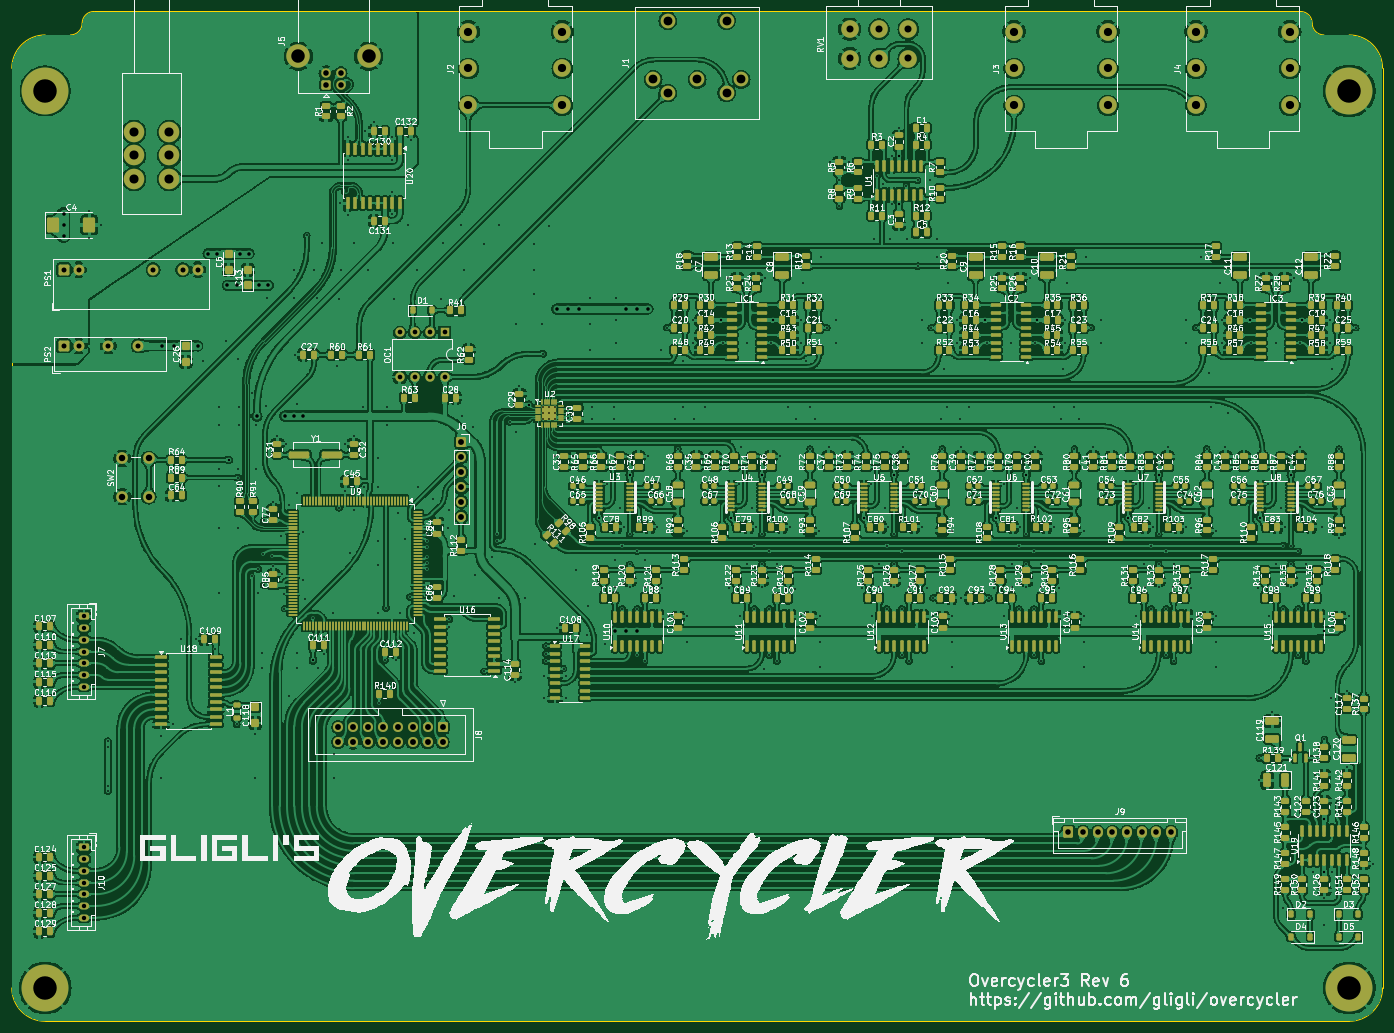
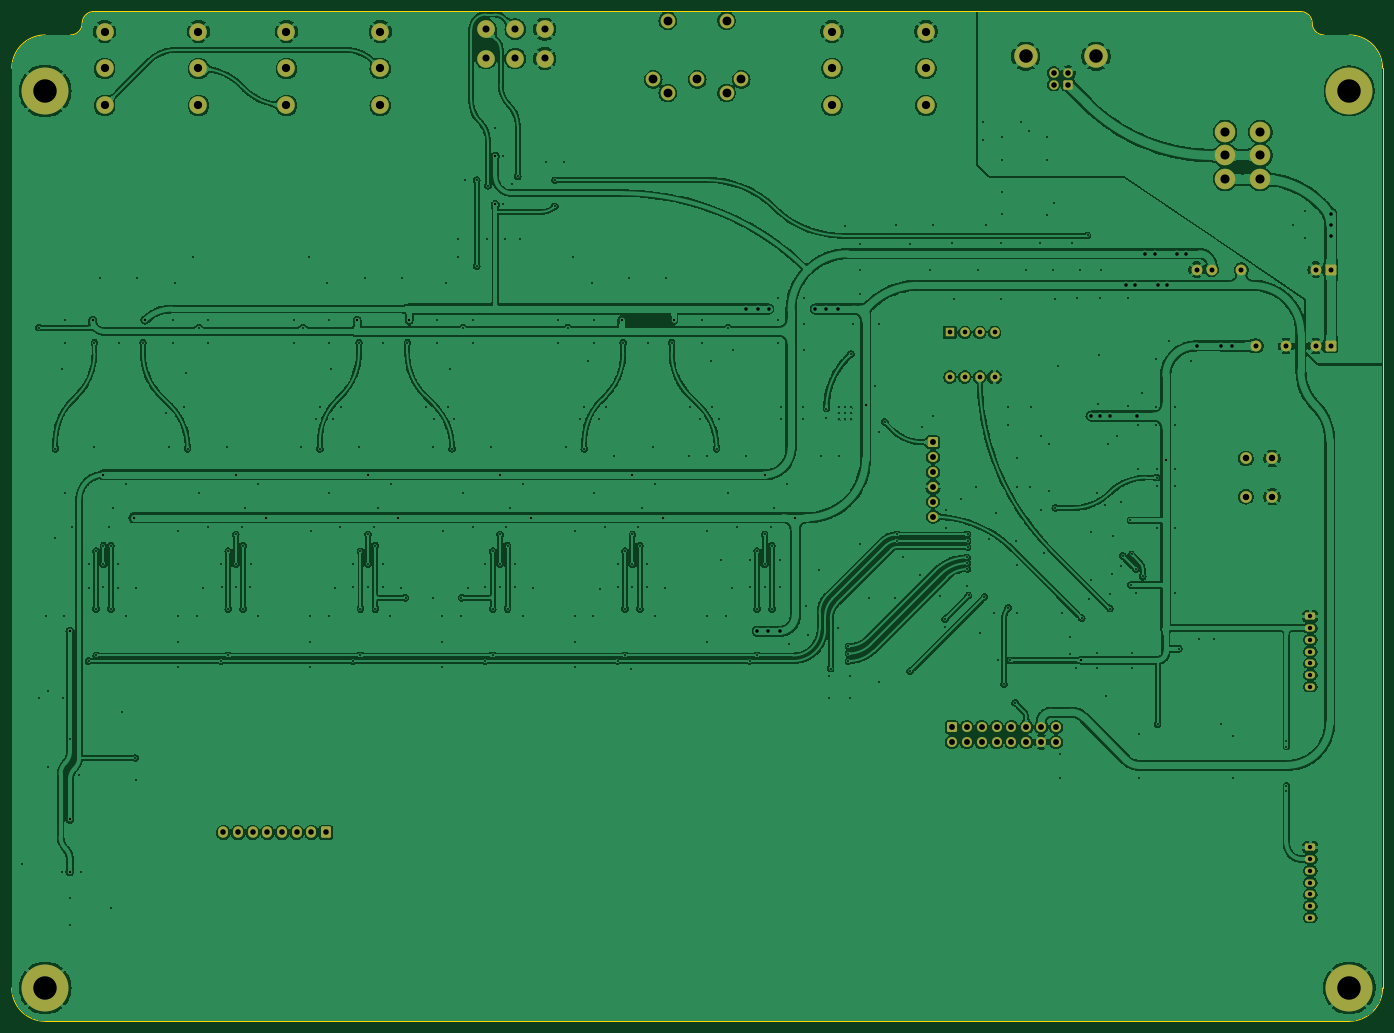
Circuit board: 11 layer files. Board 233.7 x 172.2 mm.
- bottom_copper: overcycler3-CuBottom.gbr (861871 bytes)
- top_copper: overcycler3-CuTop.gbr (3264693 bytes)
- outline: overcycler3-EdgeCuts.gbr (1309 bytes)
- bottom_mask: overcycler3-MaskBottom.gbr (5161 bytes)
- top_mask: overcycler3-MaskTop.gbr (42941 bytes)
- drill: overcycler3-NPTH.drl (265 bytes)
- drill: overcycler3-PTH.drl (11416 bytes)
- paste: overcycler3-PasteBottom.gbr (451 bytes)
- paste: overcycler3-PasteTop.gbr (38900 bytes)
- bottom_silk: overcycler3-SilkBottom.gbr (5171 bytes)
- top_silk: overcycler3-SilkTop.gbr (787349 bytes)

=== bottom_copper: overcycler3-CuBottom.gbr (861871 bytes, source omitted) ===
=== top_copper: overcycler3-CuTop.gbr (3264693 bytes, source omitted) ===
=== outline: overcycler3-EdgeCuts.gbr ===
%TF.GenerationSoftware,KiCad,Pcbnew,8.0.3*%
%TF.CreationDate,2024-06-15T05:46:34+02:00*%
%TF.ProjectId,overcycler3,6f766572-6379-4636-9c65-72332e6b6963,2*%
%TF.SameCoordinates,Original*%
%TF.FileFunction,Profile,NP*%
%FSLAX46Y46*%
G04 Gerber Fmt 4.6, Leading zero omitted, Abs format (unit mm)*
G04 Created by KiCad (PCBNEW 8.0.3) date 2024-06-15 05:46:34*
%MOMM*%
%LPD*%
G01*
G04 APERTURE LIST*
%TA.AperFunction,Profile*%
%ADD10C,0.100000*%
%TD*%
G04 APERTURE END LIST*
D10*
X0Y-9690000D02*
G75*
G02*
X5690000Y-4000050I5689950J0D01*
G01*
X12000000Y-2000000D02*
G75*
G02*
X10000000Y-3999950I-1999950J0D01*
G01*
X0Y-9690000D02*
X0Y-166460000D01*
X5690000Y-172150000D02*
X227990000Y-172150000D01*
X233680000Y-166460000D02*
X233680000Y-9690000D01*
X233680000Y-166460000D02*
G75*
G02*
X227990000Y-172149950I-5689950J0D01*
G01*
X12000000Y-2000000D02*
G75*
G02*
X14000000Y-50I1999950J0D01*
G01*
X5690000Y-4000000D02*
X10000000Y-4000000D01*
X219680000Y0D02*
X14000000Y0D01*
X219680000Y0D02*
G75*
G02*
X221680050Y-2000000I50J-2000000D01*
G01*
X223680000Y-4000000D02*
G75*
G02*
X221679950Y-2000000I-50J2000000D01*
G01*
X227990000Y-4000000D02*
X223680000Y-4000000D01*
X5690000Y-172150000D02*
G75*
G02*
X-50Y-166460000I-50J5690000D01*
G01*
X227990000Y-4000000D02*
G75*
G02*
X233680050Y-9690000I50J-5690000D01*
G01*
M02*

=== bottom_mask: overcycler3-MaskBottom.gbr ===
%TF.GenerationSoftware,KiCad,Pcbnew,8.0.3*%
%TF.CreationDate,2024-06-15T05:46:34+02:00*%
%TF.ProjectId,overcycler3,6f766572-6379-4636-9c65-72332e6b6963,2*%
%TF.SameCoordinates,Original*%
%TF.FileFunction,Soldermask,Bot*%
%TF.FilePolarity,Negative*%
%FSLAX46Y46*%
G04 Gerber Fmt 4.6, Leading zero omitted, Abs format (unit mm)*
G04 Created by KiCad (PCBNEW 8.0.3) date 2024-06-15 05:46:34*
%MOMM*%
%LPD*%
G01*
G04 APERTURE LIST*
G04 Aperture macros list*
%AMRoundRect*
0 Rectangle with rounded corners*
0 $1 Rounding radius*
0 $2 $3 $4 $5 $6 $7 $8 $9 X,Y pos of 4 corners*
0 Add a 4 corners polygon primitive as box body*
4,1,4,$2,$3,$4,$5,$6,$7,$8,$9,$2,$3,0*
0 Add four circle primitives for the rounded corners*
1,1,$1+$1,$2,$3*
1,1,$1+$1,$4,$5*
1,1,$1+$1,$6,$7*
1,1,$1+$1,$8,$9*
0 Add four rect primitives between the rounded corners*
20,1,$1+$1,$2,$3,$4,$5,0*
20,1,$1+$1,$4,$5,$6,$7,0*
20,1,$1+$1,$6,$7,$8,$9,0*
20,1,$1+$1,$8,$9,$2,$3,0*%
G04 Aperture macros list end*
%ADD10C,3.000000*%
%ADD11R,1.600000X1.600000*%
%ADD12O,1.600000X1.600000*%
%ADD13RoundRect,0.250000X-0.600000X-0.600000X0.600000X-0.600000X0.600000X0.600000X-0.600000X0.600000X0*%
%ADD14O,1.700000X1.700000*%
%ADD15C,8.000000*%
%ADD16RoundRect,0.250000X0.675000X-0.675000X0.675000X0.675000X-0.675000X0.675000X-0.675000X-0.675000X0*%
%ADD17C,1.850000*%
%ADD18RoundRect,0.250000X-0.600000X-0.725000X0.600000X-0.725000X0.600000X0.725000X-0.600000X0.725000X0*%
%ADD19O,1.700000X1.950000*%
%ADD20RoundRect,0.250000X-0.625000X0.350000X-0.625000X-0.350000X0.625000X-0.350000X0.625000X0.350000X0*%
%ADD21O,1.750000X1.200000*%
%ADD22C,2.000000*%
%ADD23C,1.700000*%
%ADD24RoundRect,0.250000X-0.600000X0.600000X-0.600000X-0.600000X0.600000X-0.600000X0.600000X0.600000X0*%
%ADD25C,3.500000*%
%ADD26RoundRect,0.250000X0.550000X0.550000X-0.550000X0.550000X-0.550000X-0.550000X0.550000X-0.550000X0*%
%ADD27C,1.600000*%
%ADD28C,4.000000*%
%ADD29C,2.500000*%
G04 APERTURE END LIST*
D10*
%TO.C,J3*%
X170855000Y-9720000D03*
X186855000Y-9720000D03*
X170855000Y-3420000D03*
X186855000Y-3420000D03*
X170855000Y-16020000D03*
X186855000Y-16020000D03*
%TD*%
%TO.C,J2*%
X77855000Y-9720000D03*
X93855000Y-9720000D03*
X77855000Y-3420000D03*
X93855000Y-3420000D03*
X77855000Y-16020000D03*
X93855000Y-16020000D03*
%TD*%
D11*
%TO.C,OC1*%
X73769500Y-54697250D03*
D12*
X71229500Y-54697250D03*
X68689500Y-54697250D03*
X66149500Y-54697250D03*
X66149500Y-62317250D03*
X68689500Y-62317250D03*
X71229500Y-62317250D03*
X73769500Y-62317250D03*
%TD*%
D13*
%TO.C,J6*%
X76637000Y-73419750D03*
D14*
X76637000Y-75959750D03*
X76637000Y-78499750D03*
X76637000Y-81039750D03*
X76637000Y-83579750D03*
X76637000Y-86119750D03*
%TD*%
D15*
%TO.C,H4*%
X227990000Y-166460000D03*
%TD*%
%TO.C,H2*%
X227990000Y-13550000D03*
%TD*%
D16*
%TO.C,PS2*%
X8840000Y-57017500D03*
D17*
X11380000Y-57017500D03*
X16460000Y-57017500D03*
X21540000Y-57017500D03*
%TD*%
D18*
%TO.C,J9*%
X180112500Y-139930000D03*
D19*
X182612500Y-139930000D03*
X185112500Y-139930000D03*
X187612500Y-139930000D03*
X190112500Y-139930000D03*
X192612500Y-139930000D03*
X195112500Y-139930000D03*
X197612500Y-139930000D03*
%TD*%
D16*
%TO.C,PS1*%
X8840000Y-44000000D03*
D17*
X11380000Y-44000000D03*
X24080000Y-44000000D03*
X29160000Y-44000000D03*
X31700000Y-44000000D03*
%TD*%
D20*
%TO.C,J7*%
X12312000Y-103117250D03*
D21*
X12312000Y-105117250D03*
X12312000Y-107117250D03*
X12312000Y-109117250D03*
X12312000Y-111117250D03*
X12312000Y-113117250D03*
X12312000Y-115117250D03*
%TD*%
D22*
%TO.C,SW2*%
X18824500Y-82702250D03*
X18824500Y-76202250D03*
X23324500Y-82702250D03*
X23324500Y-76202250D03*
%TD*%
D23*
%TO.C,J8*%
X73429500Y-124537250D03*
D24*
X73429500Y-121997250D03*
D23*
X70889500Y-124537250D03*
X70889500Y-121997250D03*
X68349500Y-124537250D03*
X68349500Y-121997250D03*
X65809500Y-124537250D03*
X65809500Y-121997250D03*
X63269500Y-124537250D03*
X63269500Y-121997250D03*
X60729500Y-124537250D03*
X60729500Y-121997250D03*
X58189500Y-124537250D03*
X58189500Y-121997250D03*
X55649500Y-124537250D03*
X55649500Y-121997250D03*
%TD*%
D25*
%TO.C,SW1*%
X26840000Y-20550000D03*
X26840000Y-24550000D03*
X26840000Y-28550000D03*
X20840000Y-20550000D03*
X20840000Y-24550000D03*
X20840000Y-28550000D03*
%TD*%
D15*
%TO.C,H3*%
X5690000Y-166460000D03*
%TD*%
%TO.C,H1*%
X5690000Y-13550000D03*
%TD*%
D10*
%TO.C,RV1*%
X152840000Y-3020000D03*
X147840000Y-3020000D03*
X142840000Y-3020000D03*
X152840000Y-8020000D03*
X147840000Y-8020000D03*
X142840000Y-8020000D03*
%TD*%
%TO.C,J4*%
X201855000Y-9720000D03*
X217855000Y-9720000D03*
X201855000Y-3420000D03*
X217855000Y-3420000D03*
X201855000Y-16020000D03*
X217855000Y-16020000D03*
%TD*%
D26*
%TO.C,J5*%
X53590000Y-12487500D03*
D27*
X56090000Y-12487500D03*
X56090000Y-10487500D03*
X53590000Y-10487500D03*
D28*
X48840000Y-7627500D03*
X60840000Y-7627500D03*
%TD*%
D29*
%TO.C,J1*%
X121840000Y-1590000D03*
X111840000Y-1590000D03*
X109340000Y-11590000D03*
X116840000Y-11590000D03*
X124340000Y-11590000D03*
X111840000Y-13890000D03*
X121840000Y-13890000D03*
%TD*%
D20*
%TO.C,J10*%
X12312000Y-142487250D03*
D21*
X12312000Y-144487250D03*
X12312000Y-146487250D03*
X12312000Y-148487250D03*
X12312000Y-150487250D03*
X12312000Y-152487250D03*
X12312000Y-154487250D03*
%TD*%
M02*

=== top_mask: overcycler3-MaskTop.gbr (42941 bytes, source omitted) ===
=== drill: overcycler3-NPTH.drl ===
M48
; DRILL file {KiCad 8.0.3} date 2024-06-15T05:46:34+0200
; FORMAT={-:-/ absolute / inch / decimal}
; #@! TF.CreationDate,2024-06-15T05:46:34+02:00
; #@! TF.GenerationSoftware,Kicad,Pcbnew,8.0.3
; #@! TF.FileFunction,NonPlated,1,2,NPTH
FMAT,2
INCH
%
G90
G05
M30

=== drill: overcycler3-PTH.drl (11416 bytes, source omitted) ===
=== paste: overcycler3-PasteBottom.gbr ===
%TF.GenerationSoftware,KiCad,Pcbnew,8.0.3*%
%TF.CreationDate,2024-06-15T05:46:34+02:00*%
%TF.ProjectId,overcycler3,6f766572-6379-4636-9c65-72332e6b6963,2*%
%TF.SameCoordinates,Original*%
%TF.FileFunction,Paste,Bot*%
%TF.FilePolarity,Positive*%
%FSLAX46Y46*%
G04 Gerber Fmt 4.6, Leading zero omitted, Abs format (unit mm)*
G04 Created by KiCad (PCBNEW 8.0.3) date 2024-06-15 05:46:34*
%MOMM*%
%LPD*%
G01*
G04 APERTURE LIST*
G04 APERTURE END LIST*
M02*

=== paste: overcycler3-PasteTop.gbr (38900 bytes, source omitted) ===
=== bottom_silk: overcycler3-SilkBottom.gbr ===
%TF.GenerationSoftware,KiCad,Pcbnew,8.0.3*%
%TF.CreationDate,2024-06-15T05:46:34+02:00*%
%TF.ProjectId,overcycler3,6f766572-6379-4636-9c65-72332e6b6963,2*%
%TF.SameCoordinates,Original*%
%TF.FileFunction,Legend,Bot*%
%TF.FilePolarity,Positive*%
%FSLAX46Y46*%
G04 Gerber Fmt 4.6, Leading zero omitted, Abs format (unit mm)*
G04 Created by KiCad (PCBNEW 8.0.3) date 2024-06-15 05:46:34*
%MOMM*%
%LPD*%
G01*
G04 APERTURE LIST*
G04 Aperture macros list*
%AMRoundRect*
0 Rectangle with rounded corners*
0 $1 Rounding radius*
0 $2 $3 $4 $5 $6 $7 $8 $9 X,Y pos of 4 corners*
0 Add a 4 corners polygon primitive as box body*
4,1,4,$2,$3,$4,$5,$6,$7,$8,$9,$2,$3,0*
0 Add four circle primitives for the rounded corners*
1,1,$1+$1,$2,$3*
1,1,$1+$1,$4,$5*
1,1,$1+$1,$6,$7*
1,1,$1+$1,$8,$9*
0 Add four rect primitives between the rounded corners*
20,1,$1+$1,$2,$3,$4,$5,0*
20,1,$1+$1,$4,$5,$6,$7,0*
20,1,$1+$1,$6,$7,$8,$9,0*
20,1,$1+$1,$8,$9,$2,$3,0*%
G04 Aperture macros list end*
%ADD10C,3.000000*%
%ADD11R,1.600000X1.600000*%
%ADD12O,1.600000X1.600000*%
%ADD13RoundRect,0.250000X-0.600000X-0.600000X0.600000X-0.600000X0.600000X0.600000X-0.600000X0.600000X0*%
%ADD14O,1.700000X1.700000*%
%ADD15C,8.000000*%
%ADD16RoundRect,0.250000X0.675000X-0.675000X0.675000X0.675000X-0.675000X0.675000X-0.675000X-0.675000X0*%
%ADD17C,1.850000*%
%ADD18RoundRect,0.250000X-0.600000X-0.725000X0.600000X-0.725000X0.600000X0.725000X-0.600000X0.725000X0*%
%ADD19O,1.700000X1.950000*%
%ADD20RoundRect,0.250000X-0.625000X0.350000X-0.625000X-0.350000X0.625000X-0.350000X0.625000X0.350000X0*%
%ADD21O,1.750000X1.200000*%
%ADD22C,2.000000*%
%ADD23C,1.700000*%
%ADD24RoundRect,0.250000X-0.600000X0.600000X-0.600000X-0.600000X0.600000X-0.600000X0.600000X0.600000X0*%
%ADD25C,3.500000*%
%ADD26RoundRect,0.250000X0.550000X0.550000X-0.550000X0.550000X-0.550000X-0.550000X0.550000X-0.550000X0*%
%ADD27C,1.600000*%
%ADD28C,4.000000*%
%ADD29C,2.500000*%
G04 APERTURE END LIST*
%LPC*%
D10*
%TO.C,J3*%
X170855000Y-9720000D03*
X186855000Y-9720000D03*
X170855000Y-3420000D03*
X186855000Y-3420000D03*
X170855000Y-16020000D03*
X186855000Y-16020000D03*
%TD*%
%TO.C,J2*%
X77855000Y-9720000D03*
X93855000Y-9720000D03*
X77855000Y-3420000D03*
X93855000Y-3420000D03*
X77855000Y-16020000D03*
X93855000Y-16020000D03*
%TD*%
D11*
%TO.C,OC1*%
X73769500Y-54697250D03*
D12*
X71229500Y-54697250D03*
X68689500Y-54697250D03*
X66149500Y-54697250D03*
X66149500Y-62317250D03*
X68689500Y-62317250D03*
X71229500Y-62317250D03*
X73769500Y-62317250D03*
%TD*%
D13*
%TO.C,J6*%
X76637000Y-73419750D03*
D14*
X76637000Y-75959750D03*
X76637000Y-78499750D03*
X76637000Y-81039750D03*
X76637000Y-83579750D03*
X76637000Y-86119750D03*
%TD*%
D15*
%TO.C,H4*%
X227990000Y-166460000D03*
%TD*%
%TO.C,H2*%
X227990000Y-13550000D03*
%TD*%
D16*
%TO.C,PS2*%
X8840000Y-57017500D03*
D17*
X11380000Y-57017500D03*
X16460000Y-57017500D03*
X21540000Y-57017500D03*
%TD*%
D18*
%TO.C,J9*%
X180112500Y-139930000D03*
D19*
X182612500Y-139930000D03*
X185112500Y-139930000D03*
X187612500Y-139930000D03*
X190112500Y-139930000D03*
X192612500Y-139930000D03*
X195112500Y-139930000D03*
X197612500Y-139930000D03*
%TD*%
D16*
%TO.C,PS1*%
X8840000Y-44000000D03*
D17*
X11380000Y-44000000D03*
X24080000Y-44000000D03*
X29160000Y-44000000D03*
X31700000Y-44000000D03*
%TD*%
D20*
%TO.C,J7*%
X12312000Y-103117250D03*
D21*
X12312000Y-105117250D03*
X12312000Y-107117250D03*
X12312000Y-109117250D03*
X12312000Y-111117250D03*
X12312000Y-113117250D03*
X12312000Y-115117250D03*
%TD*%
D22*
%TO.C,SW2*%
X18824500Y-82702250D03*
X18824500Y-76202250D03*
X23324500Y-82702250D03*
X23324500Y-76202250D03*
%TD*%
D23*
%TO.C,J8*%
X73429500Y-124537250D03*
D24*
X73429500Y-121997250D03*
D23*
X70889500Y-124537250D03*
X70889500Y-121997250D03*
X68349500Y-124537250D03*
X68349500Y-121997250D03*
X65809500Y-124537250D03*
X65809500Y-121997250D03*
X63269500Y-124537250D03*
X63269500Y-121997250D03*
X60729500Y-124537250D03*
X60729500Y-121997250D03*
X58189500Y-124537250D03*
X58189500Y-121997250D03*
X55649500Y-124537250D03*
X55649500Y-121997250D03*
%TD*%
D25*
%TO.C,SW1*%
X26840000Y-20550000D03*
X26840000Y-24550000D03*
X26840000Y-28550000D03*
X20840000Y-20550000D03*
X20840000Y-24550000D03*
X20840000Y-28550000D03*
%TD*%
D15*
%TO.C,H3*%
X5690000Y-166460000D03*
%TD*%
%TO.C,H1*%
X5690000Y-13550000D03*
%TD*%
D10*
%TO.C,RV1*%
X152840000Y-3020000D03*
X147840000Y-3020000D03*
X142840000Y-3020000D03*
X152840000Y-8020000D03*
X147840000Y-8020000D03*
X142840000Y-8020000D03*
%TD*%
%TO.C,J4*%
X201855000Y-9720000D03*
X217855000Y-9720000D03*
X201855000Y-3420000D03*
X217855000Y-3420000D03*
X201855000Y-16020000D03*
X217855000Y-16020000D03*
%TD*%
D26*
%TO.C,J5*%
X53590000Y-12487500D03*
D27*
X56090000Y-12487500D03*
X56090000Y-10487500D03*
X53590000Y-10487500D03*
D28*
X48840000Y-7627500D03*
X60840000Y-7627500D03*
%TD*%
D29*
%TO.C,J1*%
X121840000Y-1590000D03*
X111840000Y-1590000D03*
X109340000Y-11590000D03*
X116840000Y-11590000D03*
X124340000Y-11590000D03*
X111840000Y-13890000D03*
X121840000Y-13890000D03*
%TD*%
D20*
%TO.C,J10*%
X12312000Y-142487250D03*
D21*
X12312000Y-144487250D03*
X12312000Y-146487250D03*
X12312000Y-148487250D03*
X12312000Y-150487250D03*
X12312000Y-152487250D03*
X12312000Y-154487250D03*
%TD*%
%LPD*%
M02*

=== top_silk: overcycler3-SilkTop.gbr (787349 bytes, source omitted) ===
